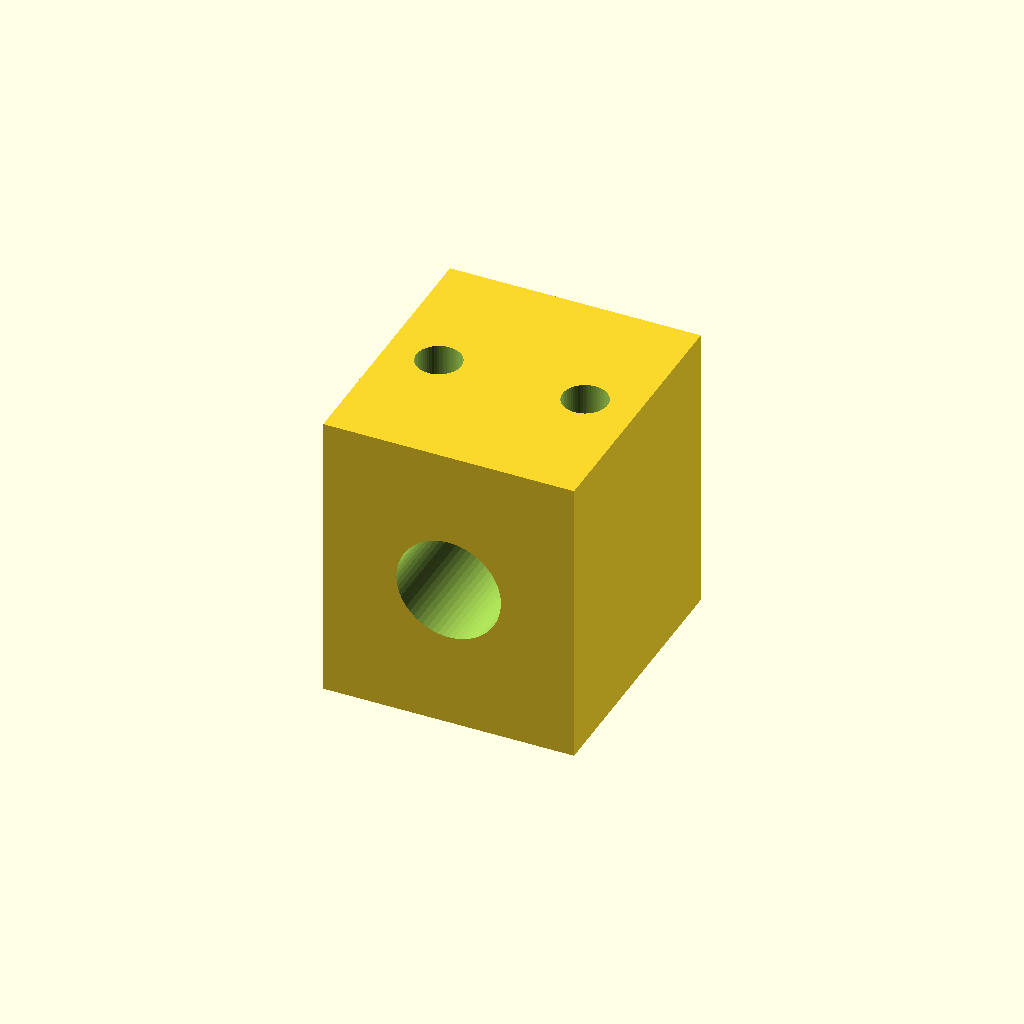
Cell 1 — every parameter at its default value.
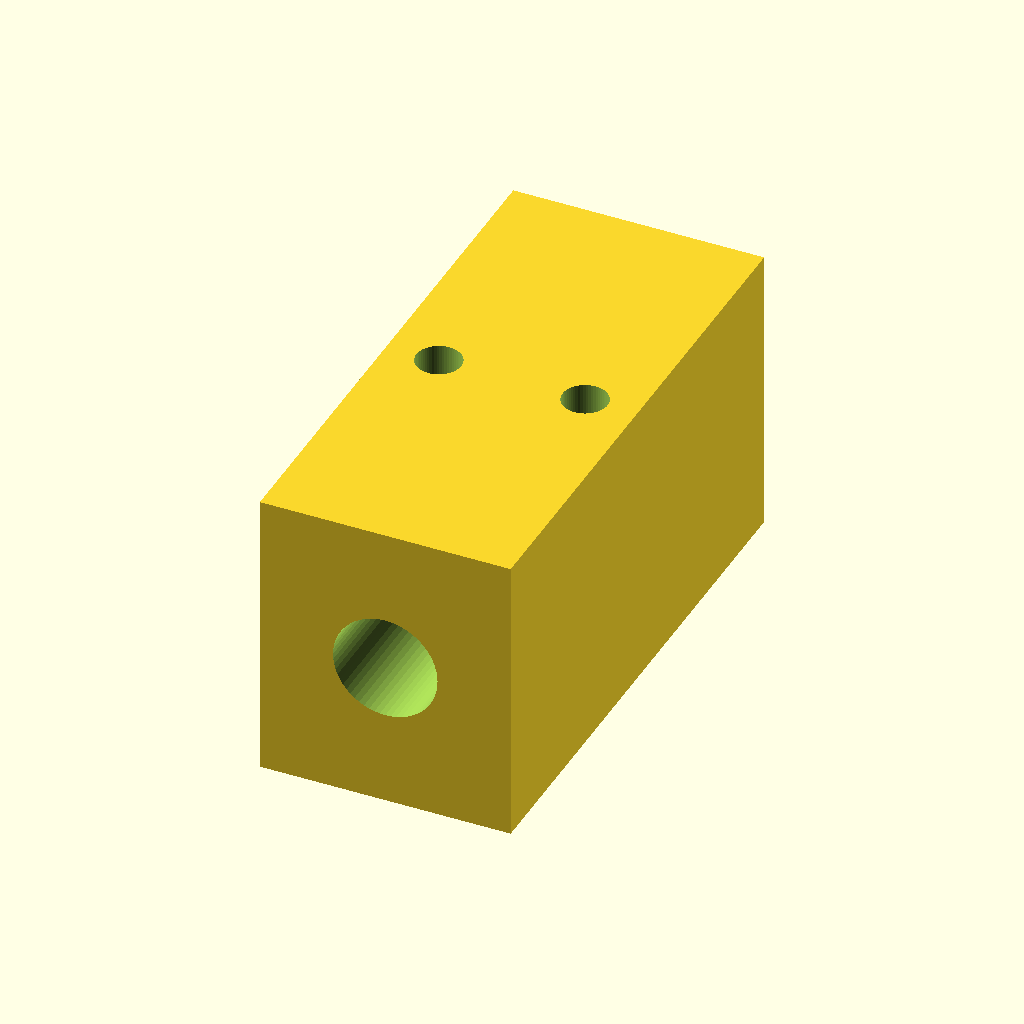
Cell 2: the same model with width = 52.
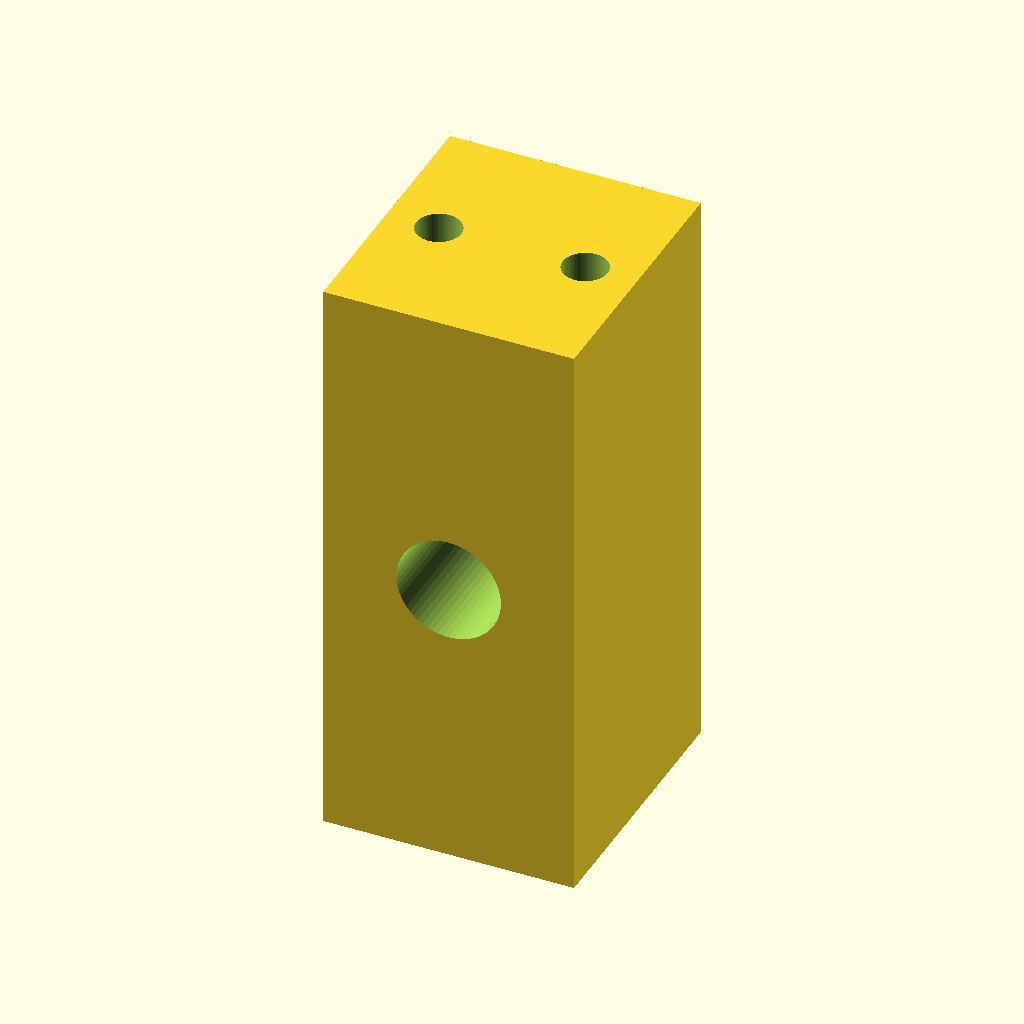
Cell 3: height = 56 (everything else at default).
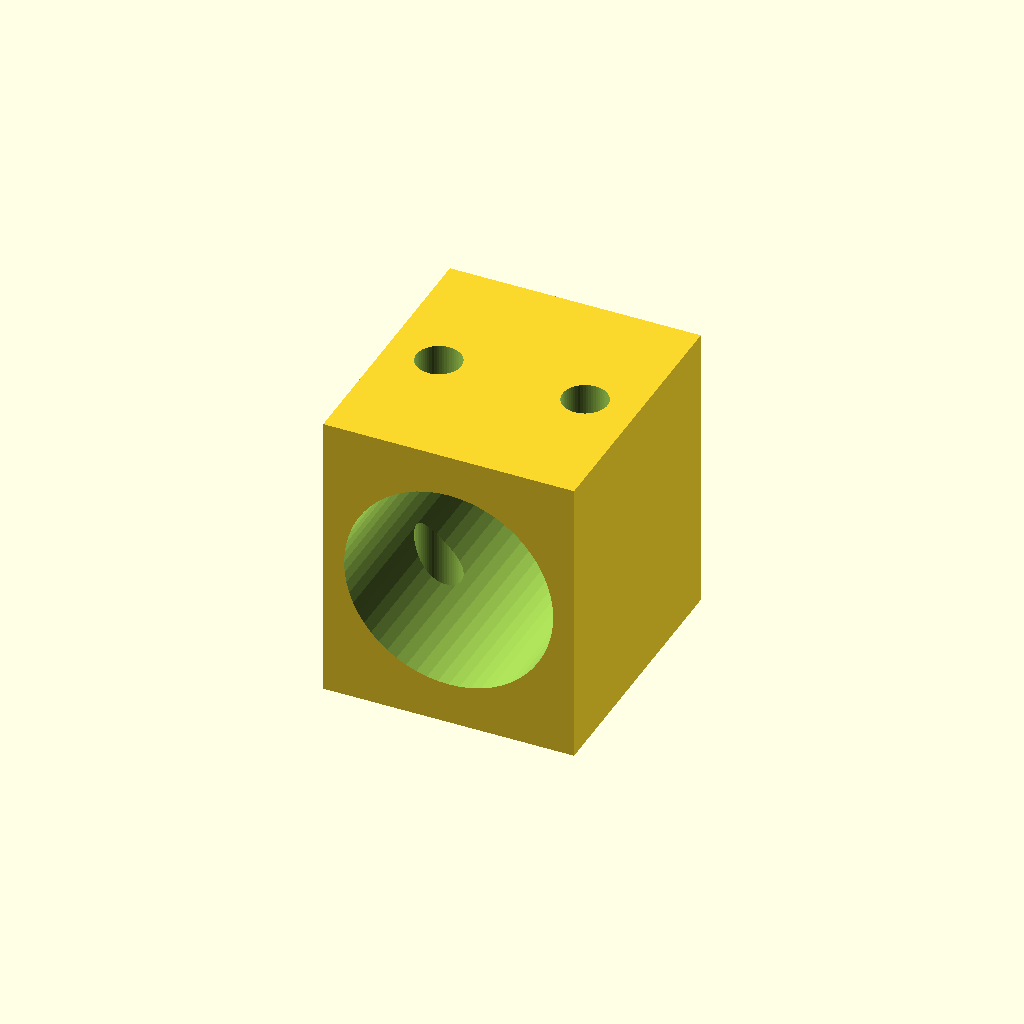
Cell 4: bore_d = 20 (everything else at default).
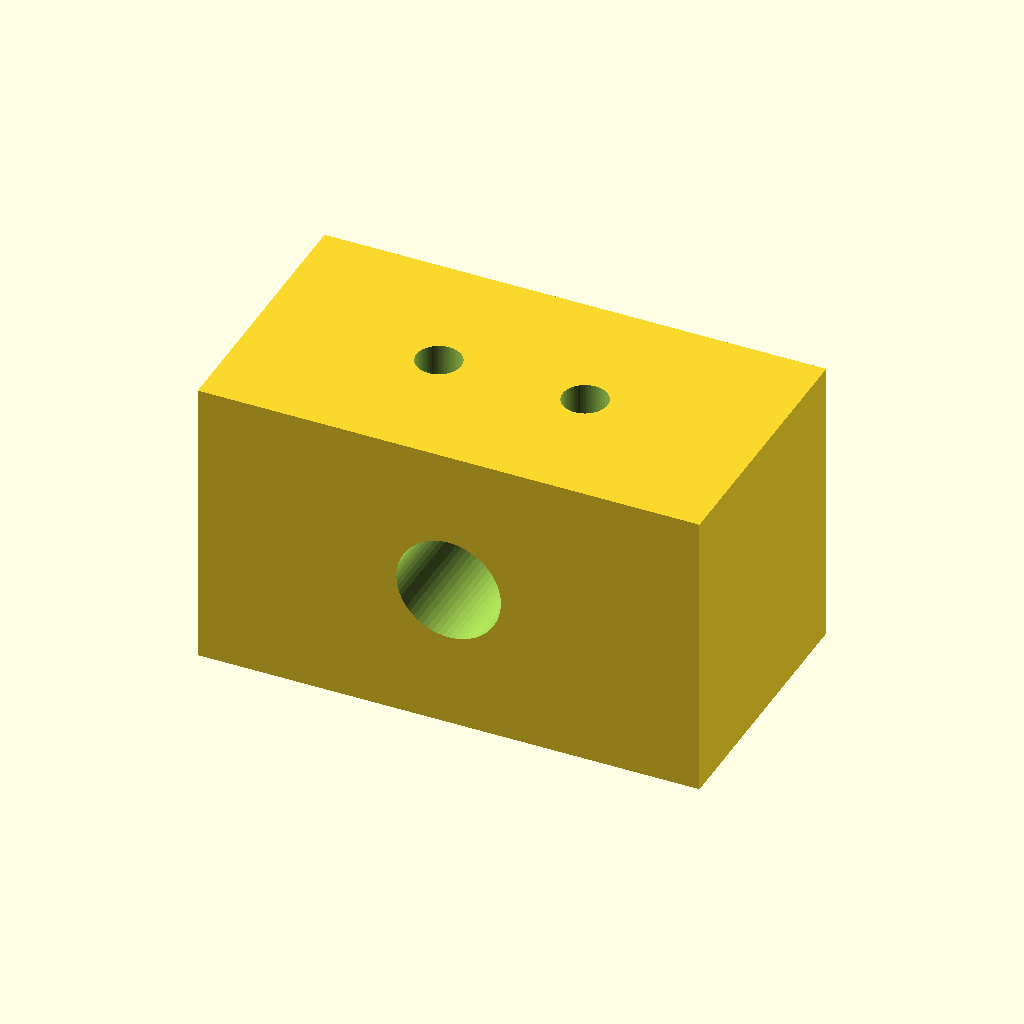
Cell 5: length = 48 (everything else at default).
All cells are drawn from one camera (rotation 55°, 0°, 25°, orthographic, colour scheme Cornfield), so only the parameter changes between them.
OpenSCAD source file optional_data/data/parts/part_1072.scad:
// Linear rail stop block.
$fn = 60;
eps = 0.02;
width = 26;
height = 28;
bore_d = 10;
length = 24;
difference() {
    cube([length,width,height],center=true);
    translate([0,-width/2-eps,0]) rotate([-90,0,0]) cylinder(d=bore_d,h=width+2*eps);
    for(x=[-7,7]) translate([x,0,-height/2-eps]) cylinder(d=4.3,h=height+2*eps);
}
Parameter table extracted from the source (name, type, default, range or options):
eps: number, default 0.02
width: number, default 26
height: number, default 28
bore_d: number, default 10
length: number, default 24
